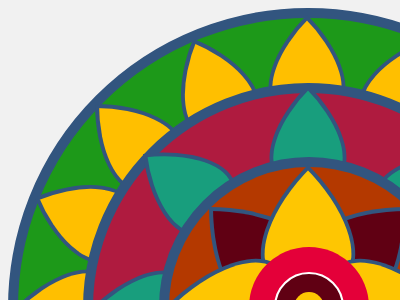

Write the HTML and CSS that draws this image.

<!-- file: index.html -->
<!DOCTYPE html>
<html lang="en">

<head>
    <meta charset="UTF-8">
    <meta name="viewport" content="width=device-width, initial-scale=1.0">
    <link rel="stylesheet" href="styles.css">
    <title>Document</title>
</head>

<body>

    <div class="circle-5 rotate-div-anticlockwise circle">
        <div class="leaf10"></div>
        <div class="leaf11"></div>
        <div class="leaf12"></div>
        <div class="leaf13"></div>
        <div class="leaf14"></div>
        <div class="leaf15"></div>
        <div class="leaf16"></div>
        <div class="leaf17"></div>
        <div class="leaf18"></div>
        <div class="leaf19"></div>
        <div class="leaf20"></div>
        <div class="leaf21"></div>
        <div class="leaf22"></div>
        <div class="leaf23"></div>
        <div class="leaf24"></div>
        <div class="leaf25"></div>

        <div class="circle-4 rotate-div-clockwise circle">
            <div class="leaf1"></div>
            <div class="leaf2"></div>
            <div class="leaf3"></div>
            <div class="leaf4"></div>
            <div class="leaf5"></div>
            <div class="leaf6"></div>
            <div class="leaf7"></div>
            <div class="leaf8"></div>

    </div>
    <div class="circle-3 rotate-div-clockwise circle">
        <div class="leaf0"></div>
        <div class="leaf90"></div>
        <div class="leaf45"></div>
        <div class="leaf180"></div>
        <div class="leaf135"></div>
        <div class="leaf270"></div>
        <div class="leaf225"></div>
        <div class="leaf315"></div>
        <div class="circle-2">
            <div class="circle-1 circle">
                <div class="dot">
                </div>
            </div>
        </div>
    </div>
    
    </div>
    <div class="button-div">

        <button id="toggleButton">Stop/Start Animation</button>
    </div>

    <script>
        const circles = document.querySelectorAll('.circle');
        let animationsPaused = false;
      
        function toggleAnimations() {
          if (animationsPaused) {
            circles.forEach(circle => {
              circle.style.animationPlayState = 'running';
            });
          } else {
            circles.forEach(circle => {
              circle.style.animationPlayState = 'paused';
            });
          }
          animationsPaused = !animationsPaused;
        }
      
        const toggleButton = document.getElementById('toggleButton');
        toggleButton.addEventListener('click', toggleAnimations);
      </script>
</body>

</html>

/* file: styles.css */
body {
    background: #f1f1f1;
    height: 100%;
    width: 100%
}

@keyframes rotateAnimation {
    from {
        transform: rotate(0deg);
    }

    to {
        transform: rotate(360deg);
    }
}
@keyframes reverserotateAnimation {
    from {
        transform: rotate(360deg)
    }

    to {
        transform: rotate(0deg);
    }
}
.rotate-div-clockwise {
    animation: rotateAnimation 20s linear infinite;
}


.rotate-div-anticlockwise {
    animation: reverserotateAnimation 40s linear infinite;
}




.circle-5 {
    position: relative;
    width: 600px;
    height: 600px;
    border-radius: 50%;
    border: 10px solid #32557f;
    box-sizing: border-box;
    background-color: #1d9919;
    margin: auto;
}

.dot {
    position: absolute;
    top: 17.5px;
    left: 17.5px;
    width: 30px;
    height: 30px;
    border-radius: 50%;
    background-color: #FEC602;
    ;
}

.circle-1 {
    position: absolute;
    top: 25px;
    left: 25px;
    width: 70px;
    height: 70px;
    border: 2px solid #fff;
    border-radius: 50%;
    box-sizing: border-box;
    background-color: #600013;
}

.circle-2 {
    position: absolute;
    top: 80px;
    left: 80px;
    width: 120px;
    height: 120px;
    border-radius: 50%;
    box-sizing: border-box;
    background-color: #E40039;
}

.circle-3 {
    position: absolute;
    top: 139px;
    left: 141px;
    width: 300px;
    height: 300px;
    border-radius: 50%;
    border: 10px solid #32557f;
    box-sizing: border-box;
    background-color: #B43900;
}

.circle-4 {
    border-radius: 50%;
    position: absolute;
    background-color: #AF1B3F;
    width: 450px;
    height: 450px;
    top: 65px;
    left: 65px;
    box-sizing: border-box;
    border: 10px solid #32557f;
}

.leaf0 {
    position: absolute;
    top: 40px;
    left: 40px;
    width: 100px;
    height: 100px;
    border: 4px solid #32557f;
    border-radius: 0% 100% 50% 50% / 0% 50% 50% 100%;
    transform: rotate(0deg);
    background-color: #600013;
}

.leaf45 {
    position: absolute;
    top: 20px;
    left: 85px;
    width: 100px;
    height: 100px;
    border: 4px solid #32557f;
    border-radius: 0% 100% 50% 50% / 0% 50% 50% 100%;
    transform: rotate(45deg);
    background-color: #FEC602;
}

.leaf90 {
    position: absolute;
    top: 40px;
    left: 130px;
    width: 100px;
    height: 100px;
    border: 4px solid #32557f;
    border-radius: 0% 100% 50% 50% / 0% 50% 50% 100%;
    transform: rotate(90deg);
    background-color: #600013;
}

.leaf135 {
    position: absolute;
    top: 85px;
    left: 150px;
    width: 100px;
    height: 100px;
    border: 4px solid #32557f;
    border-radius: 0% 100% 50% 50% / 0% 50% 50% 100%;
    transform: rotate(135deg);
    background-color: #FEC602;
}

.leaf180 {
    position: absolute;
    top: 130px;
    left: 130px;
    width: 100px;
    height: 100px;
    border: 4px solid #32557f;
    border-radius: 0% 100% 50% 50% / 0% 50% 50% 100%;
    transform: rotate(180deg);
    background-color: #600013;
}

.leaf225 {
    position: absolute;
    top: 150px;
    left: 85px;
    width: 100px;
    height: 100px;
    border: 4px solid #32557f;
    border-radius: 0% 100% 50% 50% / 0% 50% 50% 100%;
    transform: rotate(225deg);
    background-color: #FEC602;
}

.leaf270 {
    position: absolute;
    top: 130px;
    left: 40px;
    width: 100px;
    height: 100px;
    border: 4px solid #32557f;
    border-radius: 0% 100% 50% 50% / 0% 50% 50% 100%;
    transform: rotate(270deg);
    background-color: #600013;
}

.leaf315 {
    position: absolute;
    top: 85px;
    left: 20px;
    width: 100px;
    height: 100px;
    border: 4px solid #32557f;
    border-radius: 0% 100% 50% 50% / 0% 50% 50% 100%;
    transform: rotate(315deg);
    background-color: #FEC602;
}

.leaf1 {
    position: absolute;
    top: 55px;
    left: 55px;
    width: 80px;
    height: 80px;
    border: 4px solid #32557f;
    border-radius: 0% 100% 50% 50% / 0% 50% 50% 100%;
    transform: rotate(353deg);
    background-color: #189e7d;
}

.leaf2 {
    position: absolute;
    top: 10px;
    left: 171px;
    width: 80px;
    height: 80px;
    border: 4px solid #32557f;
    border-radius: 0% 100% 50% 50% / 0% 50% 50% 100%;
    transform: rotate(45deg);
    background-color: #189e7d;
}

.leaf3 {
    position: absolute;
    top: 59px;
    left: 282px;
    width: 80px;
    height: 80px;
    border: 4px solid #32557f;
    border-radius: 0% 100% 50% 50% / 0% 50% 50% 100%;
    transform: rotate(90deg);
    background-color: #189e7d;
}

.leaf4 {
    position: absolute;
    top: 172px;
    left: 328px;
    width: 80px;
    height: 80px;
    border: 4px solid #32557f;
    border-radius: 0% 100% 50% 50% / 0% 50% 50% 100%;
    transform: rotate(135deg);
    background-color: #189e7d;
}

.leaf5 {
    position: absolute;
    top: 282px;
    left: 282px;
    width: 80px;
    height: 80px;
    border: 4px solid #32557f;
    border-radius: 0% 100% 50% 50% / 0% 50% 50% 100%;
    transform: rotate(180deg);
    background-color: #189e7d;
}

.leaf6 {
    position: absolute;
    top: 327px;
    left: 172px;
    width: 80px;
    height: 80px;
    border: 4px solid #32557f;
    border-radius: 0% 100% 50% 50% / 0% 50% 50% 100%;
    transform: rotate(225deg);
    background-color: #189e7d;
}

.leaf7 {
    position: absolute;
    top: 284px;
    left: 65px;
    width: 80px;
    height: 80px;
    border: 4px solid #32557f;
    border-radius: 0% 100% 50% 50% / 0% 50% 50% 100%;
    transform: rotate(270deg);
    background-color: #189e7d;
}

.leaf8 {
    position: absolute;
    top: 172px;
    left: 16px;
    width: 80px;
    height: 80px;
    border: 4px solid #32557f;
    border-radius: 0% 100% 50% 50% / 0% 50% 50% 100%;
    transform: rotate(315deg);
    background-color: #189e7d;
}
.leaf10 {
    position: absolute;
    top: 86px;
    left: 77px;
    width: 80px;
    height: 80px;
    border: 4px solid #32557f;
    border-radius: 0% 100% 50% 50% / 0% 50% 50% 100%;
    transform: rotate(0deg);
    background-color: #ffbf00;
}
.leaf11 {
    position: absolute;
    top: 34px;
    left: 155px;
    width: 80px;
    height: 80px;
    border: 4px solid #32557f;
    border-radius: 0% 100% 50% 50% / 0% 50% 50% 100%;
    transform: rotate(22.5deg);
    background-color: #ffbf00;
}
.leaf12 {
    position: absolute;
    top: 15px;
    left: 245px;
    width: 80px;
    height: 80px;
    border: 4px solid #32557f;
    border-radius: 0% 100% 50% 50% / 0% 50% 50% 100%;
    transform: rotate(45deg);
    background-color: #ffbf00;
}
.leaf13 {
    position: absolute;
    top: 34px;
    left: 339px;
    width: 80px;
    height: 80px;
    border: 4px solid #32557f;
    border-radius: 0% 100% 50% 50% / 0% 50% 50% 100%;
    transform: rotate(67.5deg);
    background-color: #ffbf00;
}
.leaf14 {
    position: absolute;
    top: 83px;
    left: 413px;
    width: 80px;
    height: 80px;
    border: 4px solid #32557f;
    border-radius: 0% 100% 50% 50% / 0% 50% 50% 100%;
    transform: rotate(90deg);
    background-color: #ffbf00;
}
.leaf15 {
    position: absolute;
    top: 157px;
    left: 462px;
    width: 80px;
    height: 80px;
    border: 4px solid #32557f;
    border-radius: 0% 100% 50% 50% / 0% 50% 50% 100%;
    transform: rotate(112.5deg);
    background-color: #ffbf00;
}
.leaf16 {
    position: absolute;
    top: 246px;
    left: 477px;
    width: 80px;
    height: 80px;
    border: 4px solid #32557f;
    border-radius: 0% 100% 50% 50% / 0% 50% 50% 100%;
    transform: rotate(135deg);
    background-color: #ffbf00;
}
.leaf17 {
    position: absolute;
    top: 339px;
    left: 461px;
    width: 80px;
    height: 80px;
    border: 4px solid #32557f;
    border-radius: 0% 100% 50% 50% / 0% 50% 50% 100%;
    transform: rotate(157.5deg);
    background-color: #ffbf00;
}
.leaf18 {
    position: absolute;
    top: 412px;
    left: 410px;
    width: 80px;
    height: 80px;
    border: 4px solid #32557f;
    border-radius: 0% 100% 50% 50% / 0% 50% 50% 100%;
    transform: rotate(180deg);
    background-color: #ffbf00;
}
.leaf19 {
    position: absolute;
    top: 462px;
    left: 338px;
    width: 80px;
    height: 80px;
    border: 4px solid #32557f;
    border-radius: 0% 100% 50% 50% / 0% 50% 50% 100%;
    transform: rotate(202.5deg);
    background-color: #ffbf00;
}
.leaf20 {
    position: absolute;
    top: 477px;
    left: 246px;
    width: 80px;
    height: 80px;
    border: 4px solid #32557f;
    border-radius: 0% 100% 50% 50% / 0% 50% 50% 100%;
    transform: rotate(225deg);
    background-color: #ffbf00;
}
.leaf21 {
    position: absolute;
    top: 459px;
    left: 153px;
    width: 80px;
    height: 80px;
    border: 4px solid #32557f;
    border-radius: 0% 100% 50% 50% / 0% 50% 50% 100%;
    transform: rotate(247.5deg);
    background-color: #ffbf00;
}

.leaf22 {
    position: absolute;
    top: 412px;
    left: 84px;
    width: 80px;
    height: 80px;
    border: 4px solid #32557f;
    border-radius: 0% 100% 50% 50% / 0% 50% 50% 100%;
    transform: rotate(270deg);
    background-color: #ffbf00;
}

.leaf23 {
    position: absolute;
    top: 340px;
    left: 31px;
    width: 80px;
    height: 80px;
    border: 4px solid #32557f;
    border-radius: 0% 100% 50% 50% / 0% 50% 50% 100%;
    transform: rotate(292.5deg);
    background-color: #ffbf00;
}
.leaf24 {
    position: absolute;
    top: 246px;
    left: 15px;
    width: 80px;
    height: 80px;
    border: 4px solid #32557f;
    border-radius: 0% 100% 50% 50% / 0% 50% 50% 100%;
    transform: rotate(315deg);
    background-color: #ffbf00;
}
.leaf25 {
    position: absolute;
    top: 159px;
    left: 30px;
    width: 80px;
    height: 80px;
    border: 4px solid #32557f;
    border-radius: 0% 100% 50% 50% / 0% 50% 50% 100%;
    transform: rotate(337.5deg);
    background-color: #ffbf00;
}
button {
    margin: 15px;
    padding: 10px;
}
button:hover {
    cursor:pointer;
    transform: scale(1.01)
}
.button-div {
    display: grid;
    place-items: center;
}